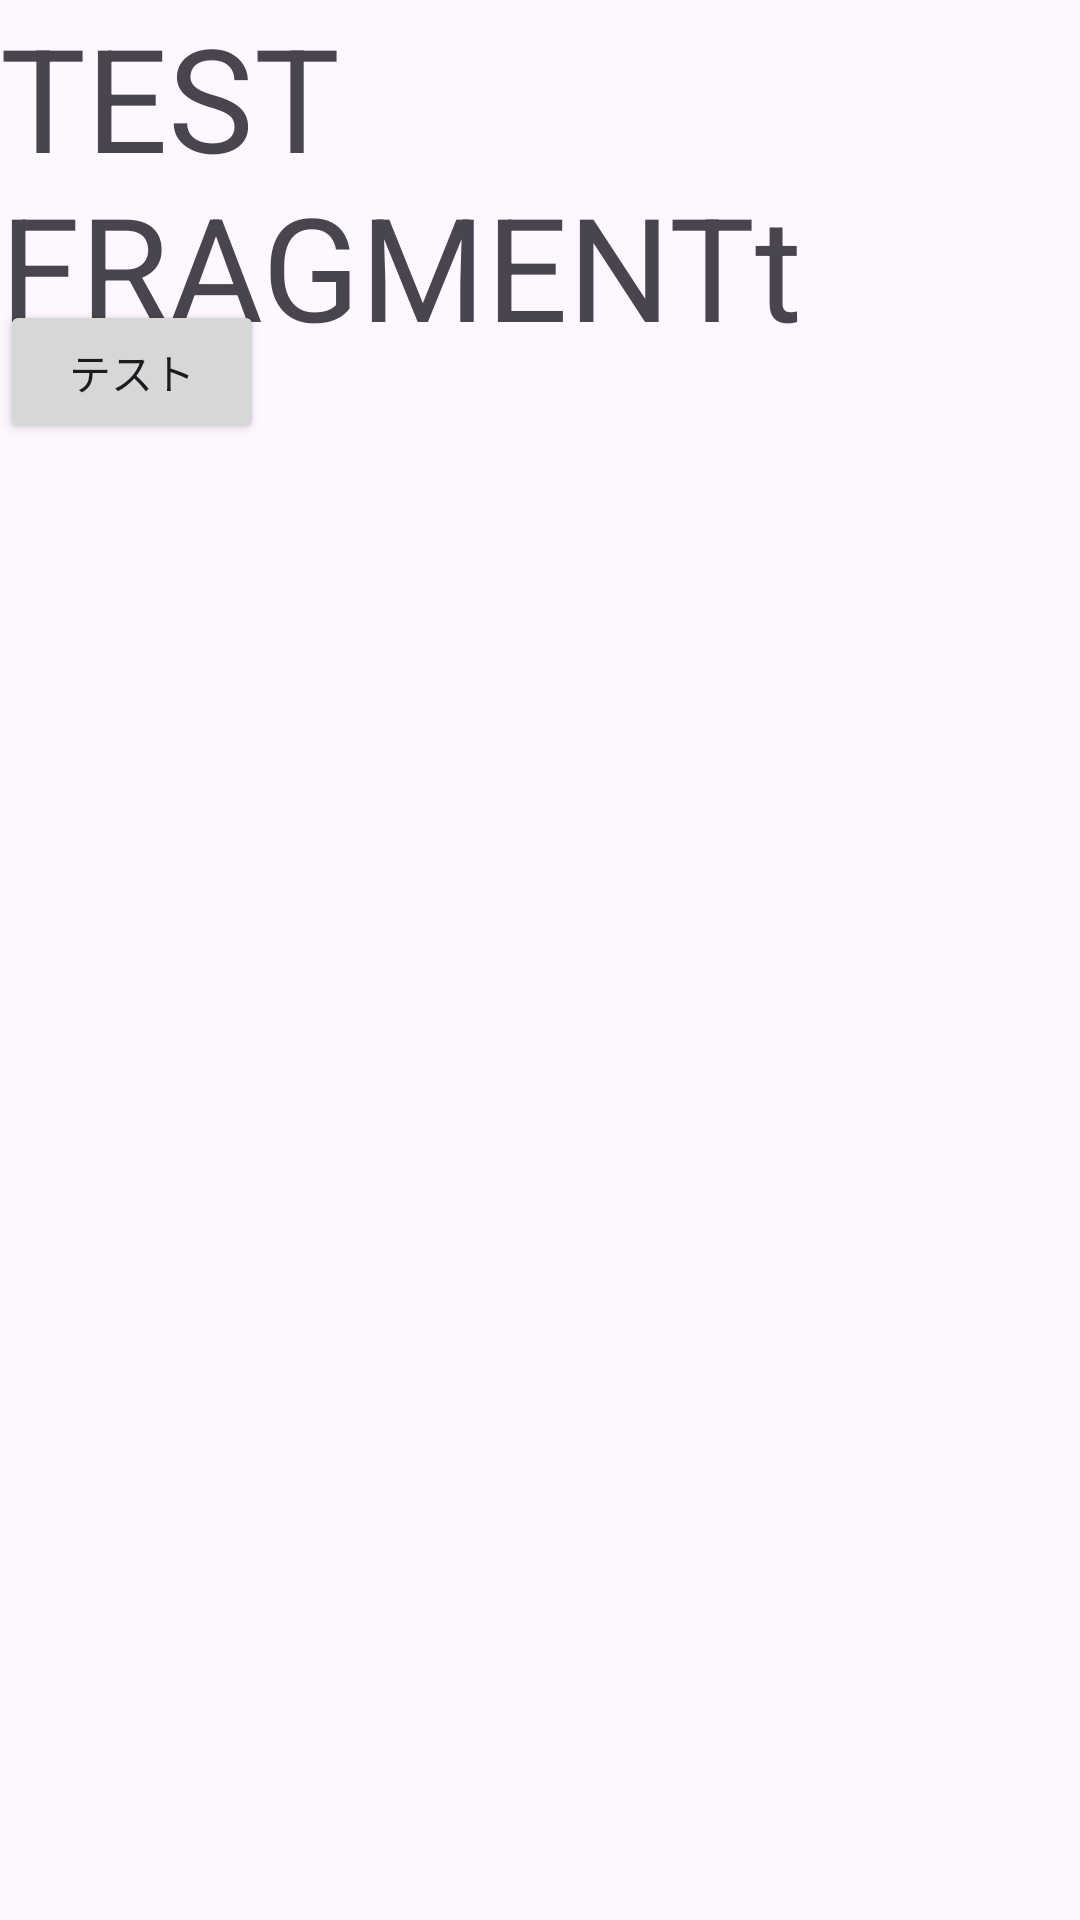

Produce the Android XML layout that renders to this screen, including the resource entries it uses.
<!-- AndroidManifest.xml: application theme Theme.FragmentsAppAndroidJava -->
<!-- res/layout/fragment_blank.xml -->
<?xml version="1.0" encoding="utf-8"?>
<FrameLayout xmlns:android="http://schemas.android.com/apk/res/android"
    xmlns:tools="http://schemas.android.com/tools"
    android:layout_width="match_parent"
    android:layout_height="match_parent"
    tools:context=".BlankFragment">

    
    <TextView
        android:id="@+id/TEXTVIEW"
        android:textSize="48dp"
        android:layout_width="match_parent"
        android:layout_height="match_parent"
        android:text="TEST FRAGMENTt" />

    <Button
        android:id="@+id/TESTBUTTON"
        android:layout_marginTop="100dp"
        android:layout_width="wrap_content"
        android:layout_height="wrap_content"

        android:text="テスト"
        />

</FrameLayout>
<!-- resources referenced by this layout -->
<resources>
  <style name="Theme.FragmentsAppAndroidJava" parent="Base.Theme.FragmentsAppAndroidJava" />
  <style name="Base.Theme.FragmentsAppAndroidJava" parent="Theme.Material3.DayNight.NoActionBar">
          
          
      </style>
</resources>
